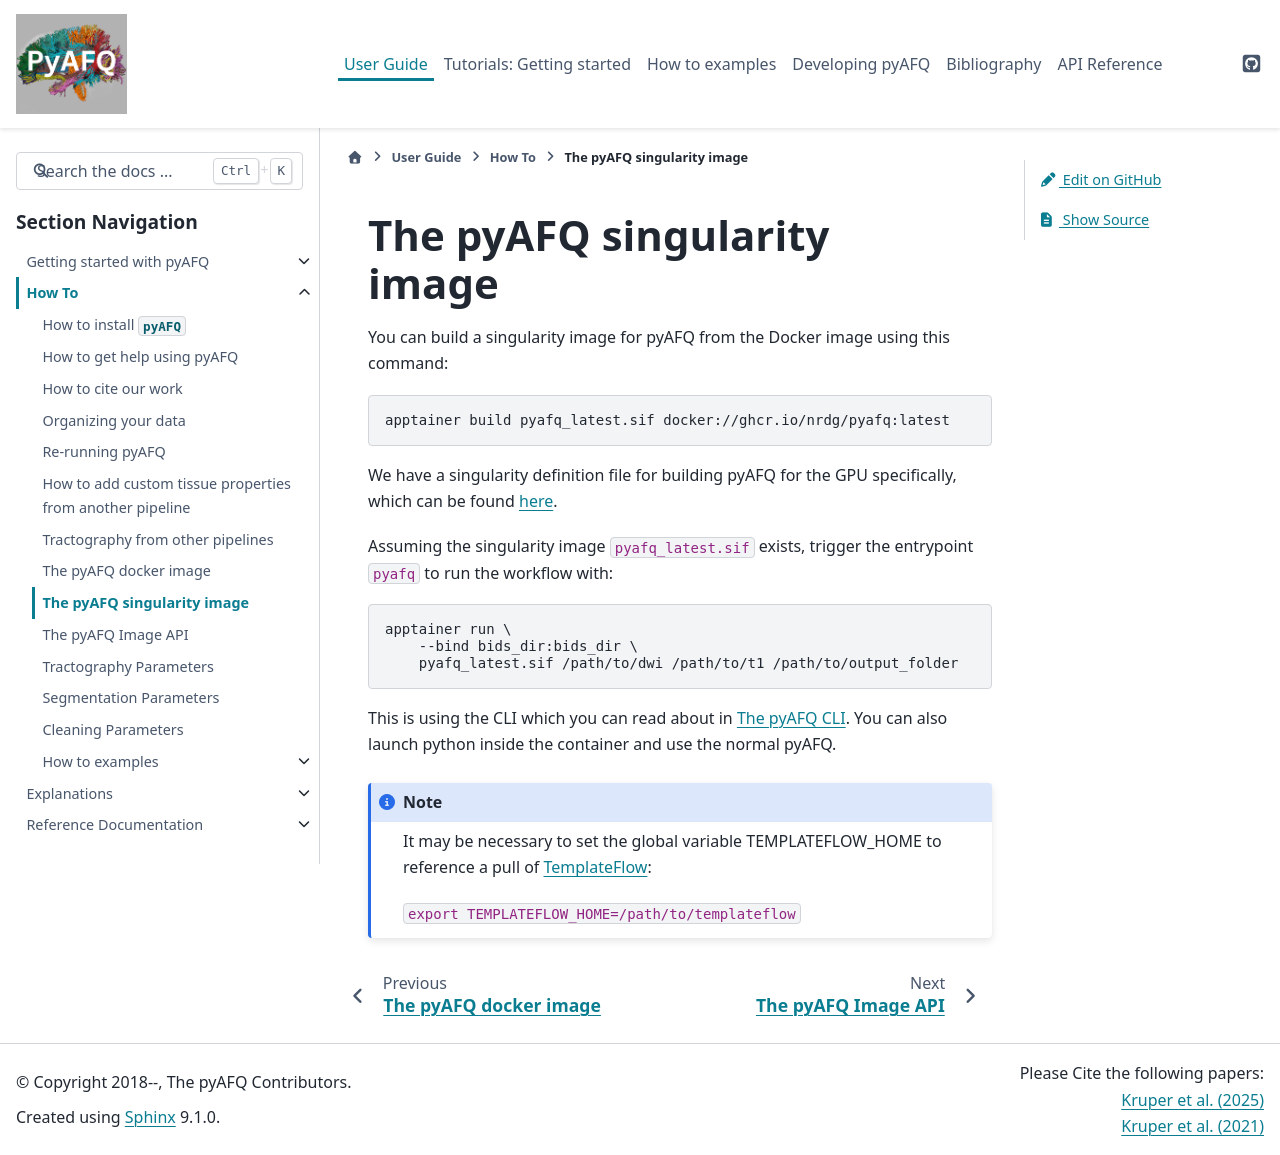

repository: tractometry/pyAFQ · page: howto/singularity.html · generator: sphinx

The pyAFQ singularity image
~~~~~~~~~~~~~~~~~~~~~~~~~~~

You can build a singularity image for pyAFQ from the Docker image using this command::

    apptainer build pyafq_latest.sif docker://ghcr.io/nrdg/pyafq:latest

We have a singularity definition file for building pyAFQ for the GPU specifically,
which can be found `here <https://github.com/tractometry/pyAFQ/blob/main/gpu_docker/cuda_track_template.def>`_.

Assuming the singularity image ``pyafq_latest.sif`` exists, trigger the
entrypoint ``pyafq`` to run the workflow with::

    apptainer run \
        --bind bids_dir:bids_dir \
        pyafq_latest.sif /path/to/dwi /path/to/t1 /path/to/output_folder

This is using the CLI which you can read about
in `The pyAFQ CLI <../reference/cli.html>`_.
You can also launch python inside the container and use the normal pyAFQ.

.. note::

    It may be necessary to set the global variable TEMPLATEFLOW_HOME to
    reference a pull of `TemplateFlow <https://www.templateflow.org>`_:

    ``export TEMPLATEFLOW_HOME=/path/to/templateflow``
